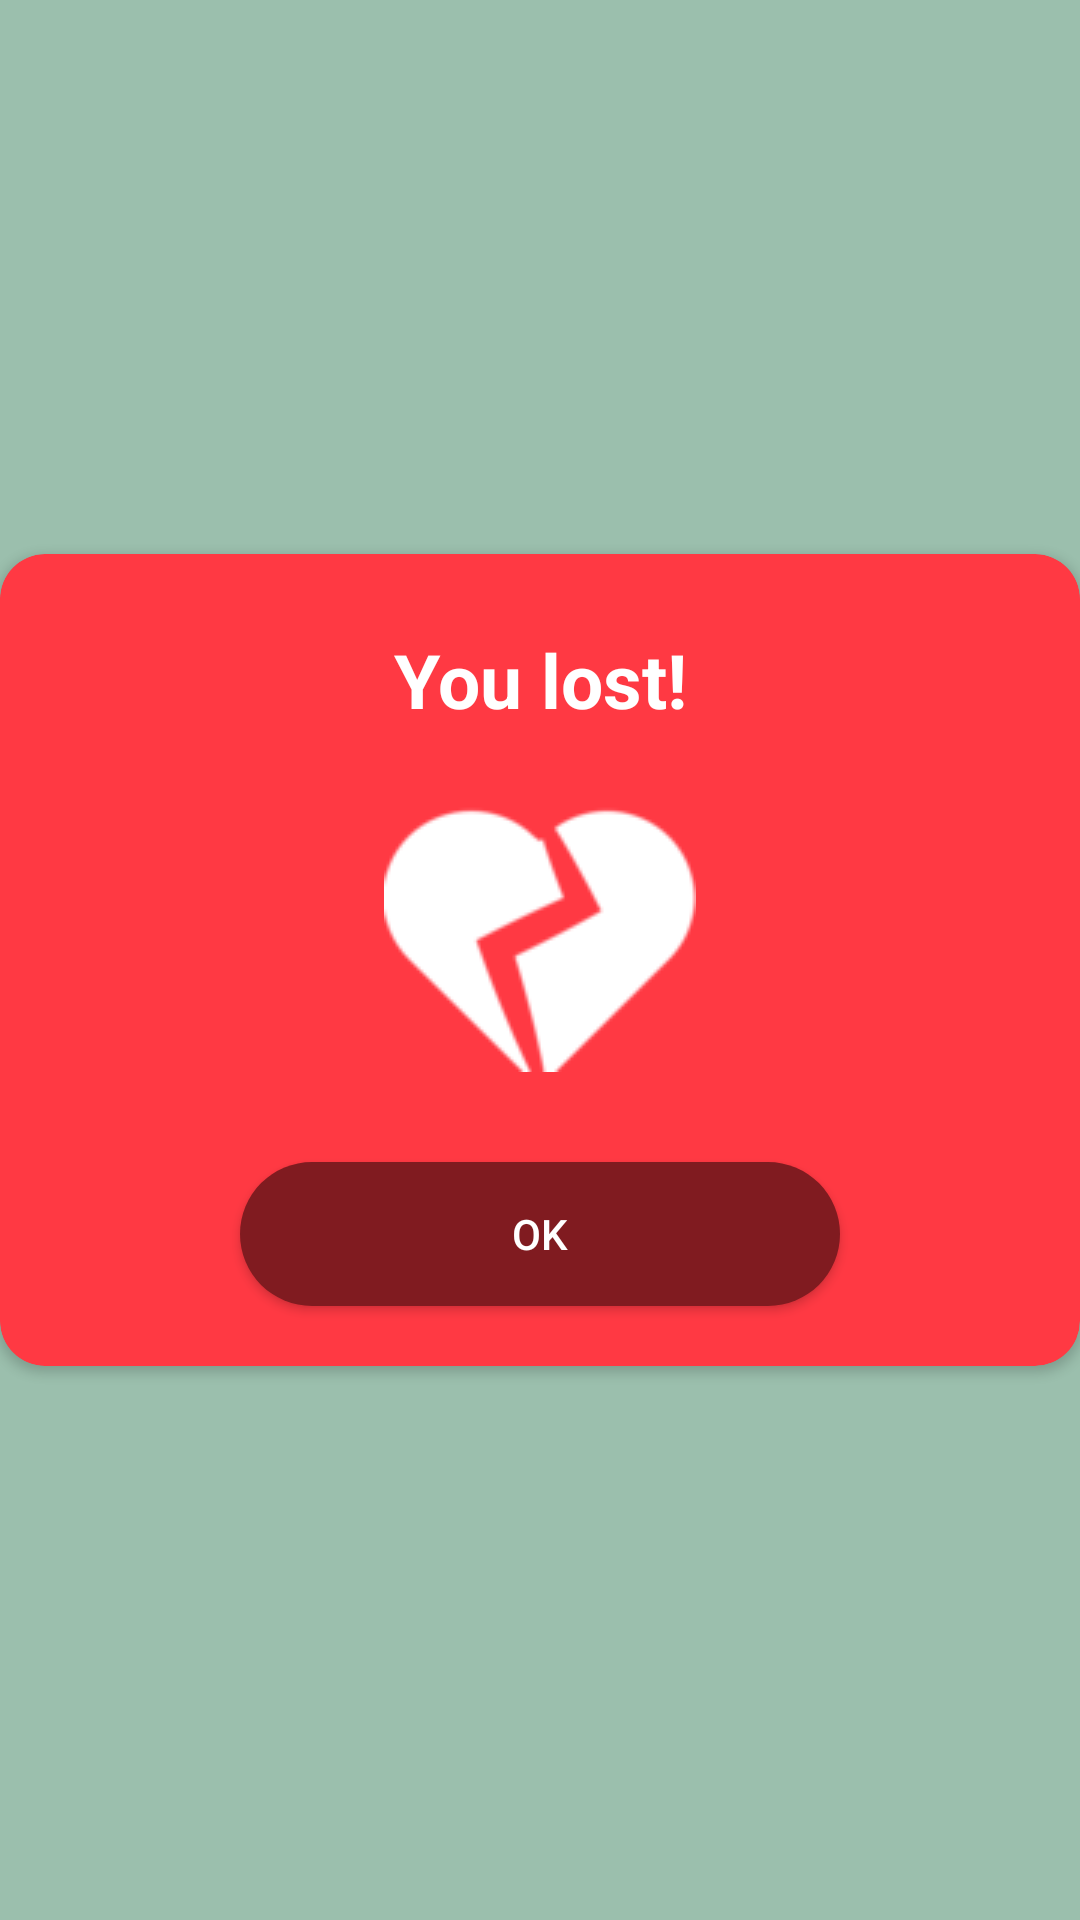

The Android layout XML behind this screen, and the referenced resources:
<!-- AndroidManifest.xml: application theme AppTheme -->
<!-- res/layout/lost_layout.xml -->
<?xml version="1.0" encoding="utf-8"?>
<RelativeLayout
    xmlns:android="http://schemas.android.com/apk/res/android"
    xmlns:app="http://schemas.android.com/apk/res-auto"
    android:orientation="vertical"
    android:layout_width="match_parent"
    android:layout_height="match_parent"
    android:layout_marginLeft="15dp"
    android:layout_marginRight="15dp"
    android:gravity="center">


    <ImageView
        android:id="@+id/closePopupNegativeImg"
        android:layout_width="wrap_content"
        android:layout_height="wrap_content"
        android:src="@drawable/ic_close_black_24dp"
        android:layout_marginTop="7dp"
        android:layout_marginRight="7dp"
        android:elevation="5dp"
        android:layout_alignParentRight="true"/>

    <android.support.v7.widget.CardView
        android:layout_width="match_parent"
        android:layout_height="wrap_content"
        app:cardCornerRadius="15dp"
        app:cardBackgroundColor="@color/colorRed"
        android:layout_alignParentTop="true"
        android:layout_alignParentLeft="true"
        android:layout_alignParentStart="true">

        <LinearLayout
            android:layout_width="match_parent"
            android:layout_height="wrap_content"
            android:orientation="vertical">

            <LinearLayout
                android:layout_width="match_parent"
                android:layout_height="wrap_content"
                android:orientation="vertical"
                android:layout_marginTop="25dp"
                android:layout_marginBottom="25dp">

                <TextView
                    android:id="@+id/titleTv"
                    android:layout_width="match_parent"
                    android:layout_height="wrap_content"
                    android:layout_marginLeft="20dp"
                    android:layout_marginRight="20dp"
                    android:textAlignment="center"
                    android:textStyle="bold"
                    android:textSize="25dp"
                    android:textColor="@color/colorWhite"
                    android:text="You lost!"/>
            </LinearLayout>

            <ImageView
                android:layout_width="match_parent"
                android:layout_height="wrap_content"
                android:layout_marginLeft="20dp"
                android:layout_marginRight="20dp"
                android:layout_marginBottom="10dp"
                android:src="@drawable/broken_heart1"/>

            

            <Button
                android:id="@+id/btnRetry"
                android:layout_width="200dp"
                android:layout_height="wrap_content"
                android:layout_marginTop="20dp"
                android:layout_marginBottom="20dp"
                android:text="OK"
                android:textColor="@color/white"
                android:background="@drawable/button_red_round"
                android:layout_gravity="center_horizontal"/>
        </LinearLayout>

    </android.support.v7.widget.CardView>
</RelativeLayout>
<!-- resources referenced by this layout -->
<resources>
  <color name="colorRed">#ff3943</color>
  <color name="colorWhite">#ffffff</color>
  <color name="white">#ffffff</color>
  <!-- drawable broken_heart1: png bitmap (drawable, 2468 bytes) -->
  <!-- drawable button_red_round (drawable) -->
  <?xml version="1.0" encoding="utf-8"?>
  <shape xmlns:android="http://schemas.android.com/apk/res/android"
      android:shape="rectangle">
  
      <corners
          android:radius="50dp"/>
  
      <solid
          android:color="@color/colorRedDark"/>
  </shape>
  <string name="negative_popup_text_default">You have failed to complete the challenge. So close! Wanna have another go at it?</string>
  <style name="AppTheme" parent="Theme.AppCompat.NoActionBar">
          
          <item name="android:colorBackground">#9BBFAD</item> 
          <item name="colorPrimaryDark">#9BBFAD</item>  
          <item name="colorAccent">@color/colorAccent</item>
      </style>
  <color name="colorRedDark">#801b20</color>
  <color name="colorAccent">#1b5e20</color>
</resources>
